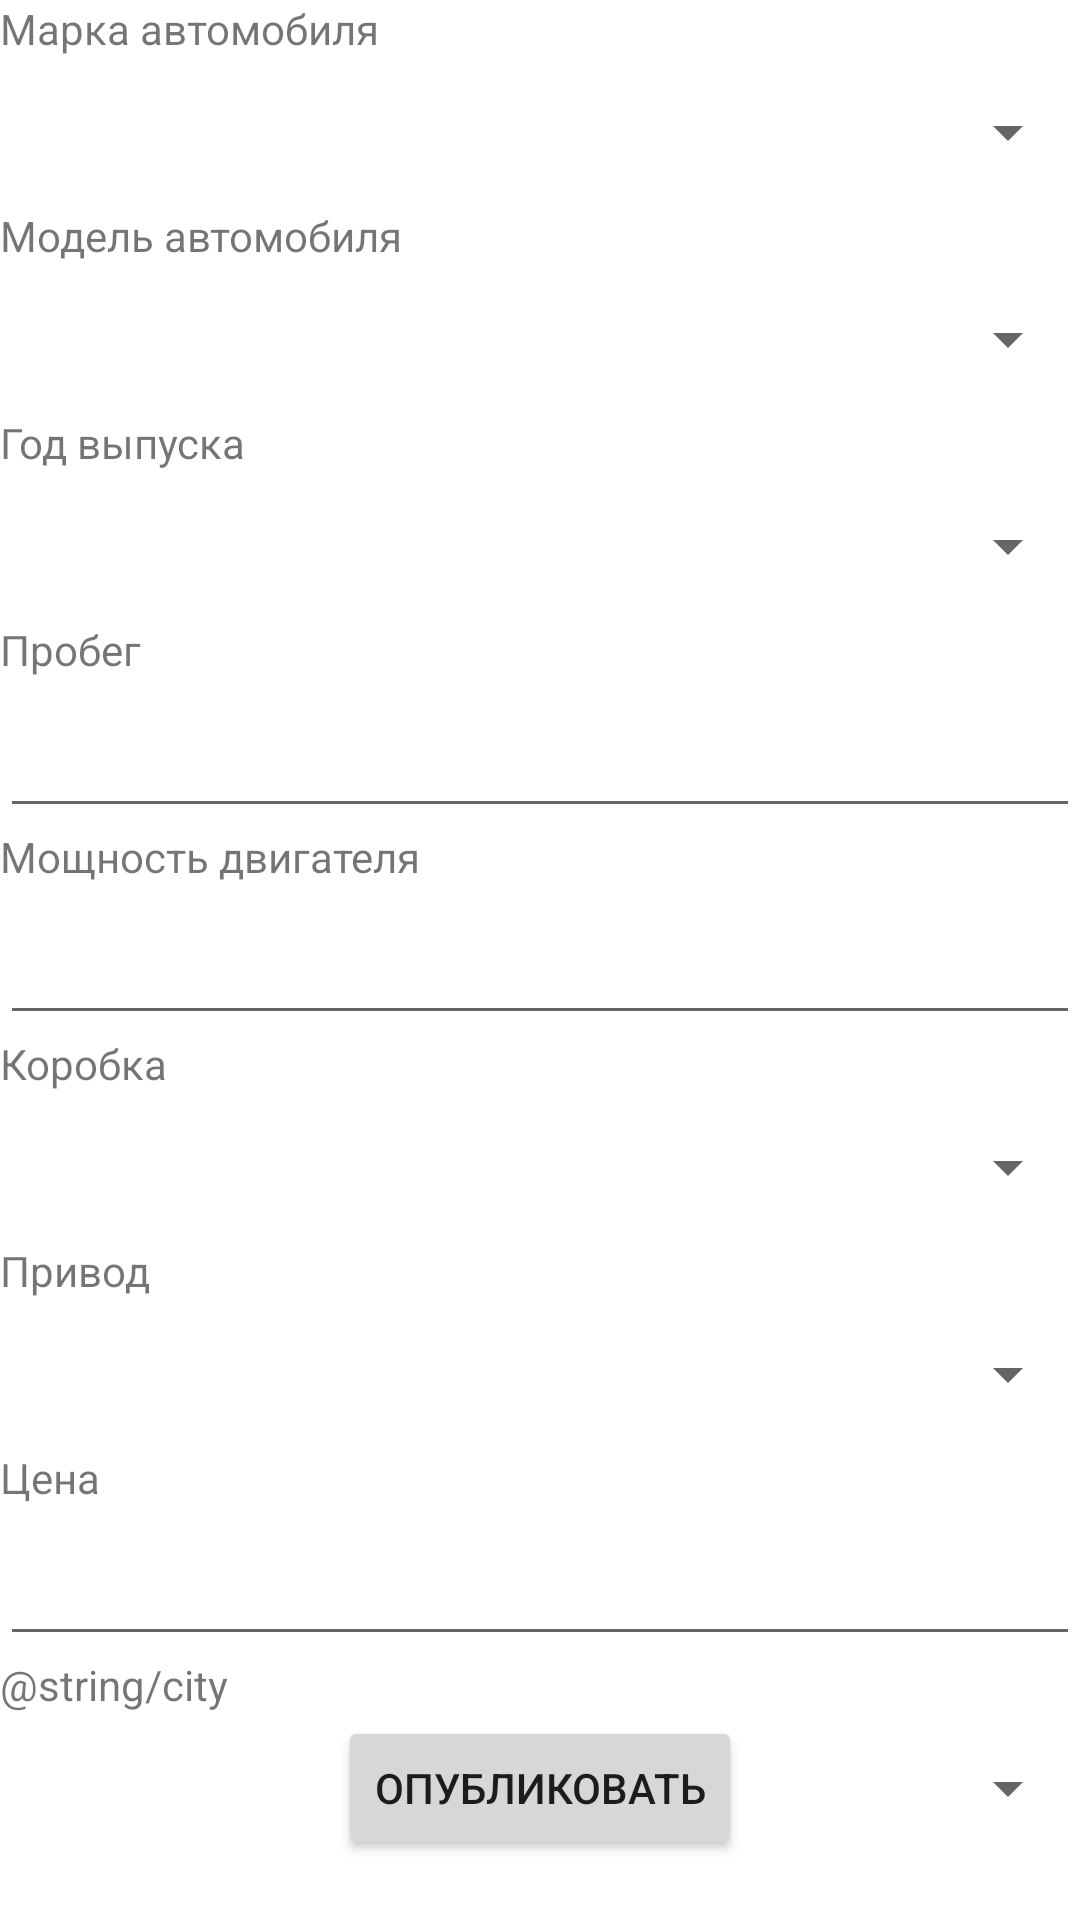

Layout XML and referenced resources for this Android screen:
<!-- AndroidManifest.xml: application theme Theme.CarSales -->
<!-- res/layout/activity_add_ad.xml -->
<?xml version="1.0" encoding="utf-8"?>
<androidx.constraintlayout.widget.ConstraintLayout xmlns:android="http://schemas.android.com/apk/res/android"
    xmlns:app="http://schemas.android.com/apk/res-auto"
    xmlns:tools="http://schemas.android.com/tools"
    android:layout_width="match_parent"
    android:layout_height="match_parent"
    tools:context=".ad.AddAdActivity">

    <LinearLayout
        android:layout_width="match_parent"
        android:layout_height="match_parent"
        android:orientation="vertical"
        app:layout_constraintBottom_toBottomOf="parent"
        app:layout_constraintEnd_toEndOf="parent"
        app:layout_constraintStart_toStartOf="parent"
        app:layout_constraintTop_toTopOf="parent">

        <TextView
            android:id="@+id/car_brand_text"
            android:layout_width="match_parent"
            android:layout_height="wrap_content"
            android:text="@string/car_brand" />

        <Spinner
            android:id="@+id/car_brand"
            android:layout_width="match_parent"
            android:layout_height="50dp"
            android:contentDescription="@string/car_brand"/>

        <TextView
            android:id="@+id/car_model_text"
            android:layout_width="match_parent"
            android:layout_height="wrap_content"
            android:text="@string/car_model" />

        <Spinner
            android:id="@+id/car_model"
            android:layout_width="match_parent"
            android:layout_height="50dp"
            android:contentDescription="@string/car_model"/>

        <TextView
            android:id="@+id/year_text"
            android:layout_width="match_parent"
            android:layout_height="wrap_content"
            android:text="@string/year" />

        <Spinner
            android:id="@+id/year"
            android:layout_width="match_parent"
            android:layout_height="50dp"
            android:contentDescription="@string/year"/>

        <TextView
            android:id="@+id/mileage_text"
            android:layout_width="match_parent"
            android:layout_height="wrap_content"
            android:text="@string/mileage" />

        <EditText
            android:id="@+id/mileage"
            android:layout_width="match_parent"
            android:layout_height="50dp"
            android:inputType="number" />

        <TextView
            android:id="@+id/engine_power_text"
            android:layout_width="match_parent"
            android:layout_height="wrap_content"
            android:text="@string/engine_power" />

        <EditText
            android:id="@+id/engine_power"
            android:layout_width="match_parent"
            android:layout_height="50dp"
            android:inputType="number" />

        <TextView
            android:id="@+id/transmission_text"
            android:layout_width="match_parent"
            android:layout_height="wrap_content"
            android:text="@string/transmission" />

        <Spinner
            android:id="@+id/transmission"
            android:layout_width="match_parent"
            android:layout_height="50dp"
            android:contentDescription="@string/transmission"/>

        <TextView
            android:id="@+id/car_drive_type_text"
            android:layout_width="match_parent"
            android:layout_height="wrap_content"
            android:text="@string/car_drive_type" />

        <Spinner
            android:id="@+id/car_drive_type"
            android:layout_width="match_parent"
            android:layout_height="50dp"
            android:contentDescription="@string/car_drive_type"/>

        <TextView
            android:id="@+id/price_text"
            android:layout_width="match_parent"
            android:layout_height="wrap_content"
            android:text="@string/price" />

        <EditText
            android:id="@+id/price"
            android:layout_width="match_parent"
            android:layout_height="50dp"
            android:inputType="number" />

        <TextView
            android:id="@+id/city_text"
            android:layout_width="match_parent"
            android:layout_height="wrap_content"
            android:text="@string/city" />

        <Spinner
            android:id="@+id/city"
            android:layout_width="match_parent"
            android:layout_height="50dp"
            android:contentDescription="@string/city"/>


    </LinearLayout>

    <Button
        android:id="@+id/publish_button"
        android:layout_width="wrap_content"
        android:layout_height="wrap_content"
        android:layout_marginBottom="20dp"
        android:text="Опубликовать"
        app:layout_constraintBottom_toBottomOf="parent"
        app:layout_constraintEnd_toEndOf="parent"
        app:layout_constraintStart_toStartOf="parent" />


</androidx.constraintlayout.widget.ConstraintLayout>
<!-- resources referenced by this layout -->
<resources>
  <string name="car_brand">Марка автомобиля</string>
  <string name="car_drive_type">Привод</string>
  <string name="car_model">Модель автомобиля</string>
  <string name="engine_power">Мощность двигателя</string>
  <string name="mileage">Пробег</string>
  <string name="price">Цена</string>
  <string name="transmission">Коробка</string>
  <string name="year">Год выпуска</string>
  <style name="Theme.CarSales" parent="Theme.MaterialComponents.DayNight.DarkActionBar">
          
          <item name="colorPrimary">@color/purple_500</item>
          <item name="colorPrimaryVariant">@color/purple_700</item>
          <item name="colorOnPrimary">@color/white</item>
          
          <item name="colorSecondary">@color/teal_200</item>
          <item name="colorSecondaryVariant">@color/teal_700</item>
          <item name="colorOnSecondary">@color/black</item>
          
          <item name="android:statusBarColor">?attr/colorPrimaryVariant</item>
          
      </style>
  <color name="purple_500">#FF6200EE</color>
  <color name="purple_700">#FF3700B3</color>
  <color name="white">#FFFFFFFF</color>
  <color name="teal_200">#FF03DAC5</color>
  <color name="teal_700">#FF018786</color>
  <color name="black">#FF000000</color>
</resources>
